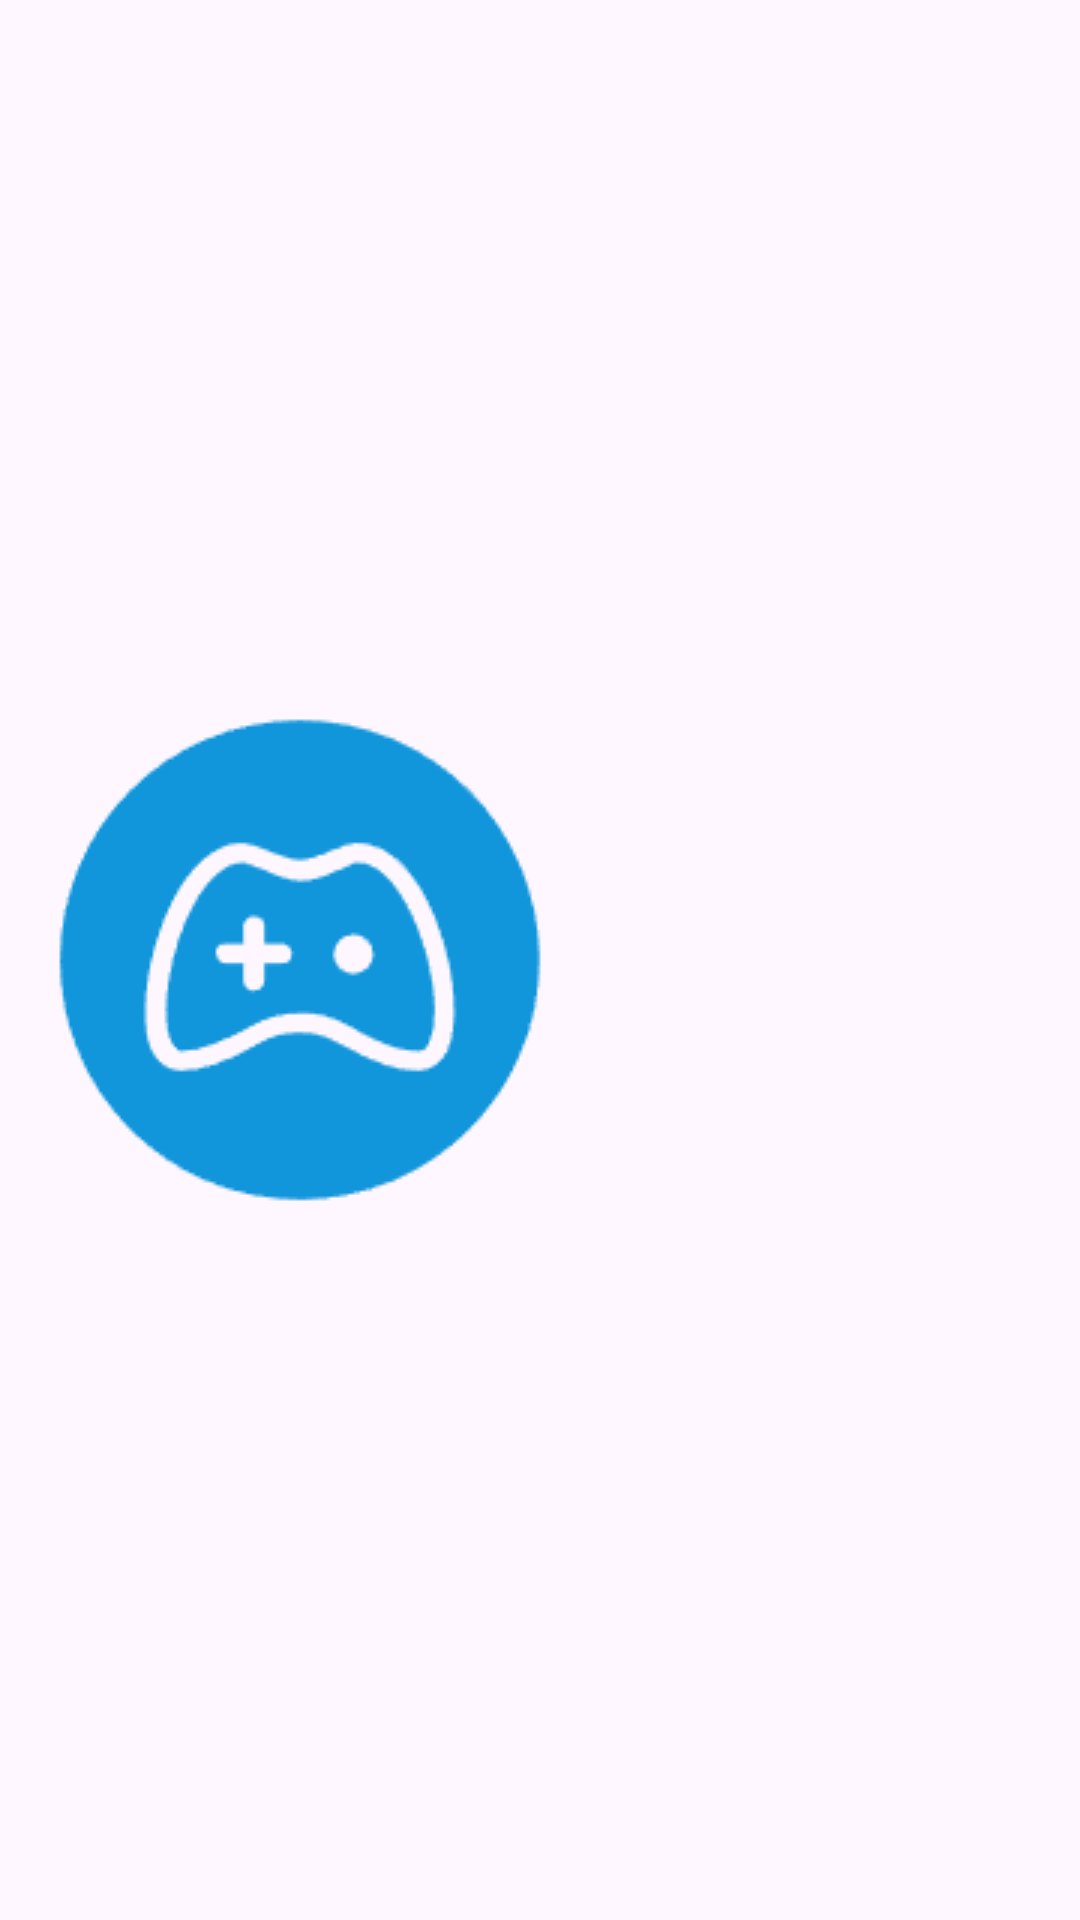

Here is an Android app screen rendered from its layout file. Give the layout XML and the strings, colors and styles it references.
<!-- AndroidManifest.xml: application theme Theme.Nishuihan_helper -->
<!-- res/layout/float_window.xml -->
<?xml version="1.0" encoding="utf-8"?>
<androidx.constraintlayout.widget.ConstraintLayout xmlns:android="http://schemas.android.com/apk/res/android"
    android:layout_width="wrap_content"
    android:layout_height="wrap_content"
    xmlns:app="http://schemas.android.com/apk/res-auto"
    android:background="@android:color/transparent">

    
    <ImageView
        android:id="@+id/main"
        android:layout_width="200dp"
        app:layout_constraintTop_toTopOf="parent"
        app:layout_constraintBottom_toBottomOf="parent"
        app:layout_constraintLeft_toLeftOf="parent"
        android:layout_height="200dp"
        android:src="@drawable/game_new"
        android:layout_gravity="center"/>
    <ImageView
        android:id="@+id/iv_opt"
        android:visibility="gone"
        app:layout_constraintLeft_toRightOf="@+id/main"
        app:layout_constraintTop_toTopOf="@+id/main"
        app:layout_constraintBottom_toBottomOf="@+id/main"
        app:layout_constraintRight_toRightOf="@+id/main"
        android:padding="10dp"
        android:background="@drawable/start"
        android:layout_width="50dp"
        android:layout_height="50dp">
    </ImageView>


</androidx.constraintlayout.widget.ConstraintLayout>
<!-- resources referenced by this layout -->
<resources>
  <!-- drawable game_new: png bitmap (drawable, 4490 bytes) -->
  <!-- drawable start: png bitmap (drawable, 2610 bytes) -->
  <style name="Theme.Nishuihan_helper" parent="Base.Theme.Nishuihan_helper" />
  <style name="Base.Theme.Nishuihan_helper" parent="Theme.Material3.DayNight.NoActionBar">
          
          
      </style>
</resources>
